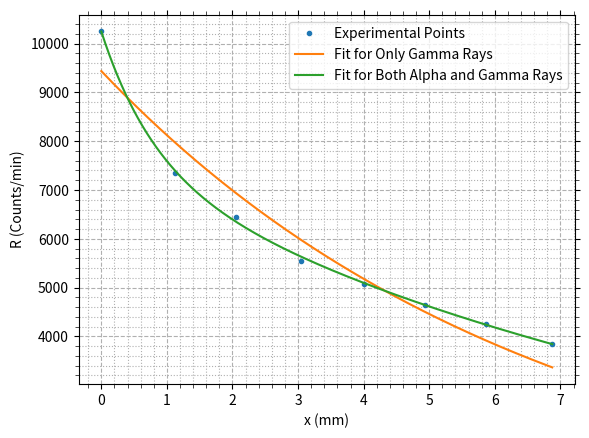

The script that saved this image:
import numpy as np
import matplotlib.pyplot as plt
from matplotlib.ticker import AutoMinorLocator
from scipy.optimize import curve_fit

# in mm
width = np.array([[0.0, 0.0, 0.0, 0.0, 0.0, 0.0, 0.0, 0.0, 0.0, 0.0, 0.0, 0.0],
                  [1.2, 1.2, 1.2, 1.1, 1.0, 1.0, 1.2, 1.0, 1.2, 1.2, 1.1, 1.1],
                  [1.0, 0.9, 1.0, 0.9, 0.9, 0.9, 1.0, 0.9, 0.9, 0.9, 0.9, 1.0],
                  [1.0, 1.0, 0.9, 1.0, 1.0, 1.0, 1.0, 1.0, 1.0, 0.9, 1.0, 1.0],
                  [1.0, 0.9, 1.0, 1.0, 0.9, 0.9, 1.0, 0.9, 1.0, 1.0, 0.9, 1.0],
                  [0.9, 0.8, 0.9, 1.0, 1.0, 1.0, 1.0, 0.9, 0.9, 0.9, 1.0, 0.9],
                  [1.0, 1.0, 1.0, 0.9, 0.8, 0.9, 0.9, 1.0, 0.8, 1.0, 0.9, 0.9],
                  [1.1, 1.0, 1.0, 1.0, 1.0, 0.9, 1.0, 1.1, 1.1, 1.1, 0.9, 1.0]])

x = width.mean(axis=1).cumsum()

# Count per minute
cpm = np.array([[10225, 10270, 10258], [7371, 7432, 7259], [6423, 6513, 6431], [5576, 5499, 5590],
              [5071, 5003, 5172], [4612, 4679, 4666], [4242, 4264, 4264], [3872, 3801, 3862]])
R = cpm.mean(axis=1)

def func1(x, R0, mu):
    return R0 * np.exp(-mu * x)

def func2(x, R10, mu1, R20, mu2):
    return R10 * np.exp(-mu1 * x) + R20 * np.exp(-mu2 * x)

popt1, pcov1 = curve_fit(func1, x, R, maxfev=100000)
popt2, pcov2 = curve_fit(func2, x, R, maxfev=100000)

fig = plt.figure(num=1)
ax = fig.add_subplot(1, 1, 1)
ax.xaxis.set_minor_locator(AutoMinorLocator())
ax.yaxis.set_minor_locator(AutoMinorLocator())
ax.tick_params(which='minor', width=0.5, length=3)
ax.tick_params(which='both', top=True, right=True)
ax.grid(which='major', linestyle='--')
ax.grid(which='minor', linestyle='dotted')

ax.set_xlabel("x (mm)")
ax.set_ylabel("R (Counts/min)")

ax.plot(x, R, marker='.', linestyle='', label="Experimental Points")
x_ = np.linspace(x.min(), x.max(), 1000)
ax.plot(x_, func1(x_, popt1[0], popt1[1]), label="Fit for Only Gamma Rays")
ax.plot(x_, func2(x_, popt2[0], popt2[1], popt2[2], popt2[3]), label="Fit for Both Alpha and Gamma Rays")

plt.legend()
plt.savefig("image.png", dpi=300)
# plt.show()
print(x)
print(R)
print(popt1)
print(popt2)
